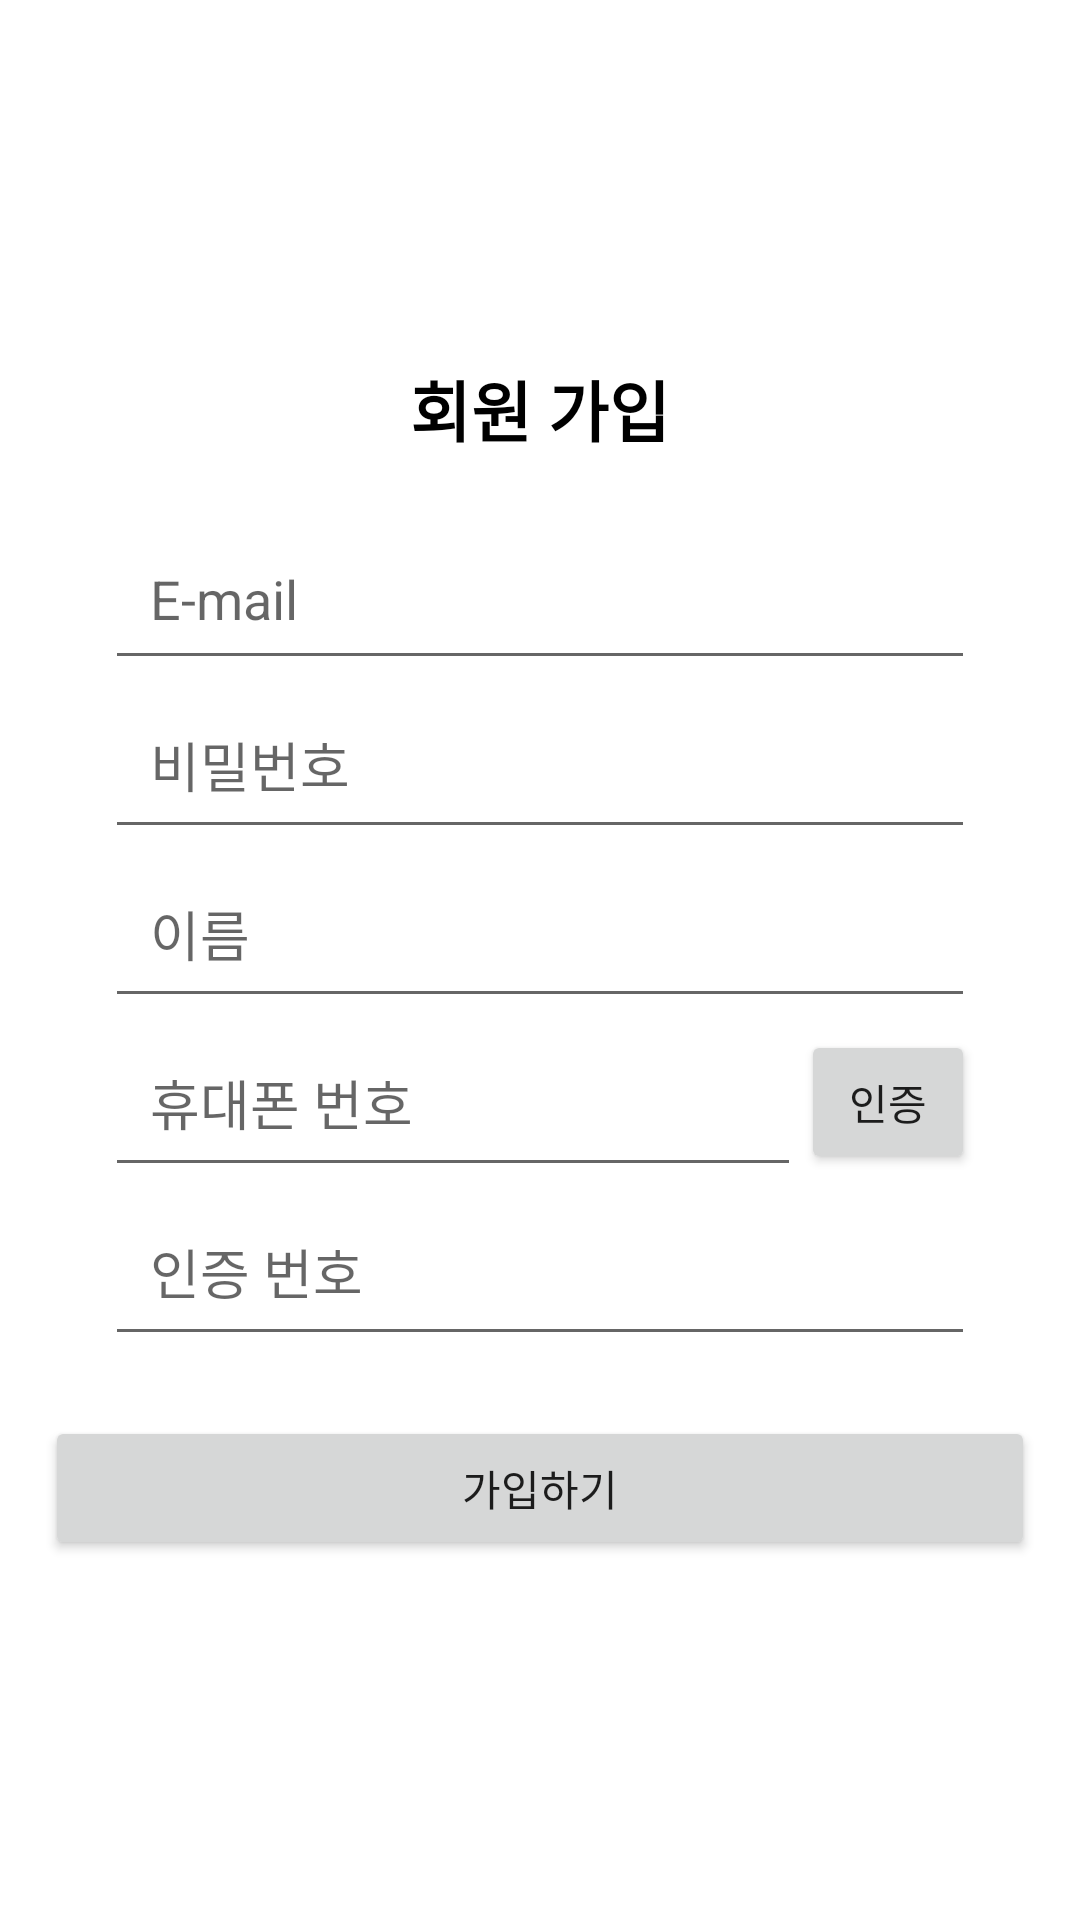

Produce the Android XML layout that renders to this screen, including the resource entries it uses.
<!-- AndroidManifest.xml: application theme AppTheme -->
<!-- res/layout/activity_register.xml -->
<RelativeLayout xmlns:android="http://schemas.android.com/apk/res/android"
    xmlns:tools="http://schemas.android.com/tools"
    android:layout_width="match_parent"
    android:layout_height="match_parent"
    android:gravity="center"
    android:padding="15dp"
    tools:context="android.blockchain.hackathon.register.RegisterActivity">

    <TextView
        android:id="@+id/id_text_register"
        android:layout_width="match_parent"
        android:layout_height="wrap_content"
        android:gravity="center"
        android:text="회원 가입"
        android:textColor="@android:color/black"
        android:textSize="22sp"
        android:textStyle="bold" />

    <LinearLayout
        android:id="@+id/id_linearlayout_register"
        android:layout_width="match_parent"
        android:layout_height="wrap_content"
        android:layout_below="@id/id_text_register"
        android:orientation="vertical"
        android:padding="20dp">

        <EditText
            android:id="@+id/id_edit_email"
            android:layout_width="match_parent"
            android:layout_height="wrap_content"
            android:hint="E-mail"
            android:inputType="textEmailAddress"
            android:padding="15dp" />

        <EditText
            android:id="@+id/id_edit_pw"
            android:layout_width="match_parent"
            android:layout_height="wrap_content"
            android:hint="비밀번호"
            android:inputType="textPassword"
            android:padding="15dp" />

        <EditText
            android:id="@+id/id_edit_name"
            android:layout_width="match_parent"
            android:layout_height="wrap_content"
            android:hint="이름"
            android:padding="15dp" />

        <LinearLayout
            android:id="@+id/id_linearlayout_pnum"
            android:layout_width="match_parent"
            android:layout_height="wrap_content"
            android:gravity="center_vertical">

            <EditText
                android:id="@+id/id_edit_pnum"
                android:layout_width="0dp"
                android:layout_height="wrap_content"
                android:layout_weight="8"
                android:hint="휴대폰 번호"
                android:inputType="phone"
                android:padding="15dp" />

            <Button
                android:id="@+id/id_btn_pnum"
                android:layout_width="0dp"
                android:layout_height="wrap_content"
                android:layout_weight="2"
                android:text="인증" />
        </LinearLayout>

        <EditText
            android:id="@+id/id_edit_authnum"
            android:layout_width="match_parent"
            android:layout_height="wrap_content"
            android:hint="인증 번호"
            android:padding="15dp" />
    </LinearLayout>

    <Button
        android:id="@+id/id_btn_register"
        android:layout_width="match_parent"
        android:layout_height="wrap_content"
        android:layout_below="@id/id_linearlayout_register"
        android:text="가입하기" />

</RelativeLayout>
<!-- resources referenced by this layout -->
<resources>
  <style name="AppTheme" parent="Theme.AppCompat.Light.NoActionBar">
          
          <item name="colorPrimary">@color/colorPrimary</item>
          <item name="colorPrimaryDark">@color/colorPrimaryDark</item>
          <item name="colorAccent">@color/colorAccent</item>
          <item name="android:colorBackground">@color/colorBackground</item>
      </style>
  <color name="colorPrimary">#ff6f68</color>
  <color name="colorPrimaryDark">#ff0d01</color>
  <color name="colorAccent">#FF4081</color>
  <color name="colorBackground">#ffffff</color>
</resources>
